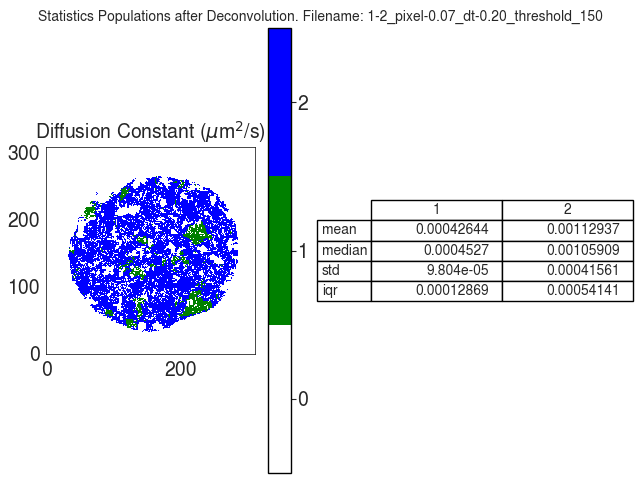

The file beside this chart, header and first rows:
D
, 1, 2
mean, 0.0004264, 0.001129
median, 0.0004527, 0.001059
std, 9.8042767117103e-05, 0.0004156
iqr, 0.0001287, 0.0005414
